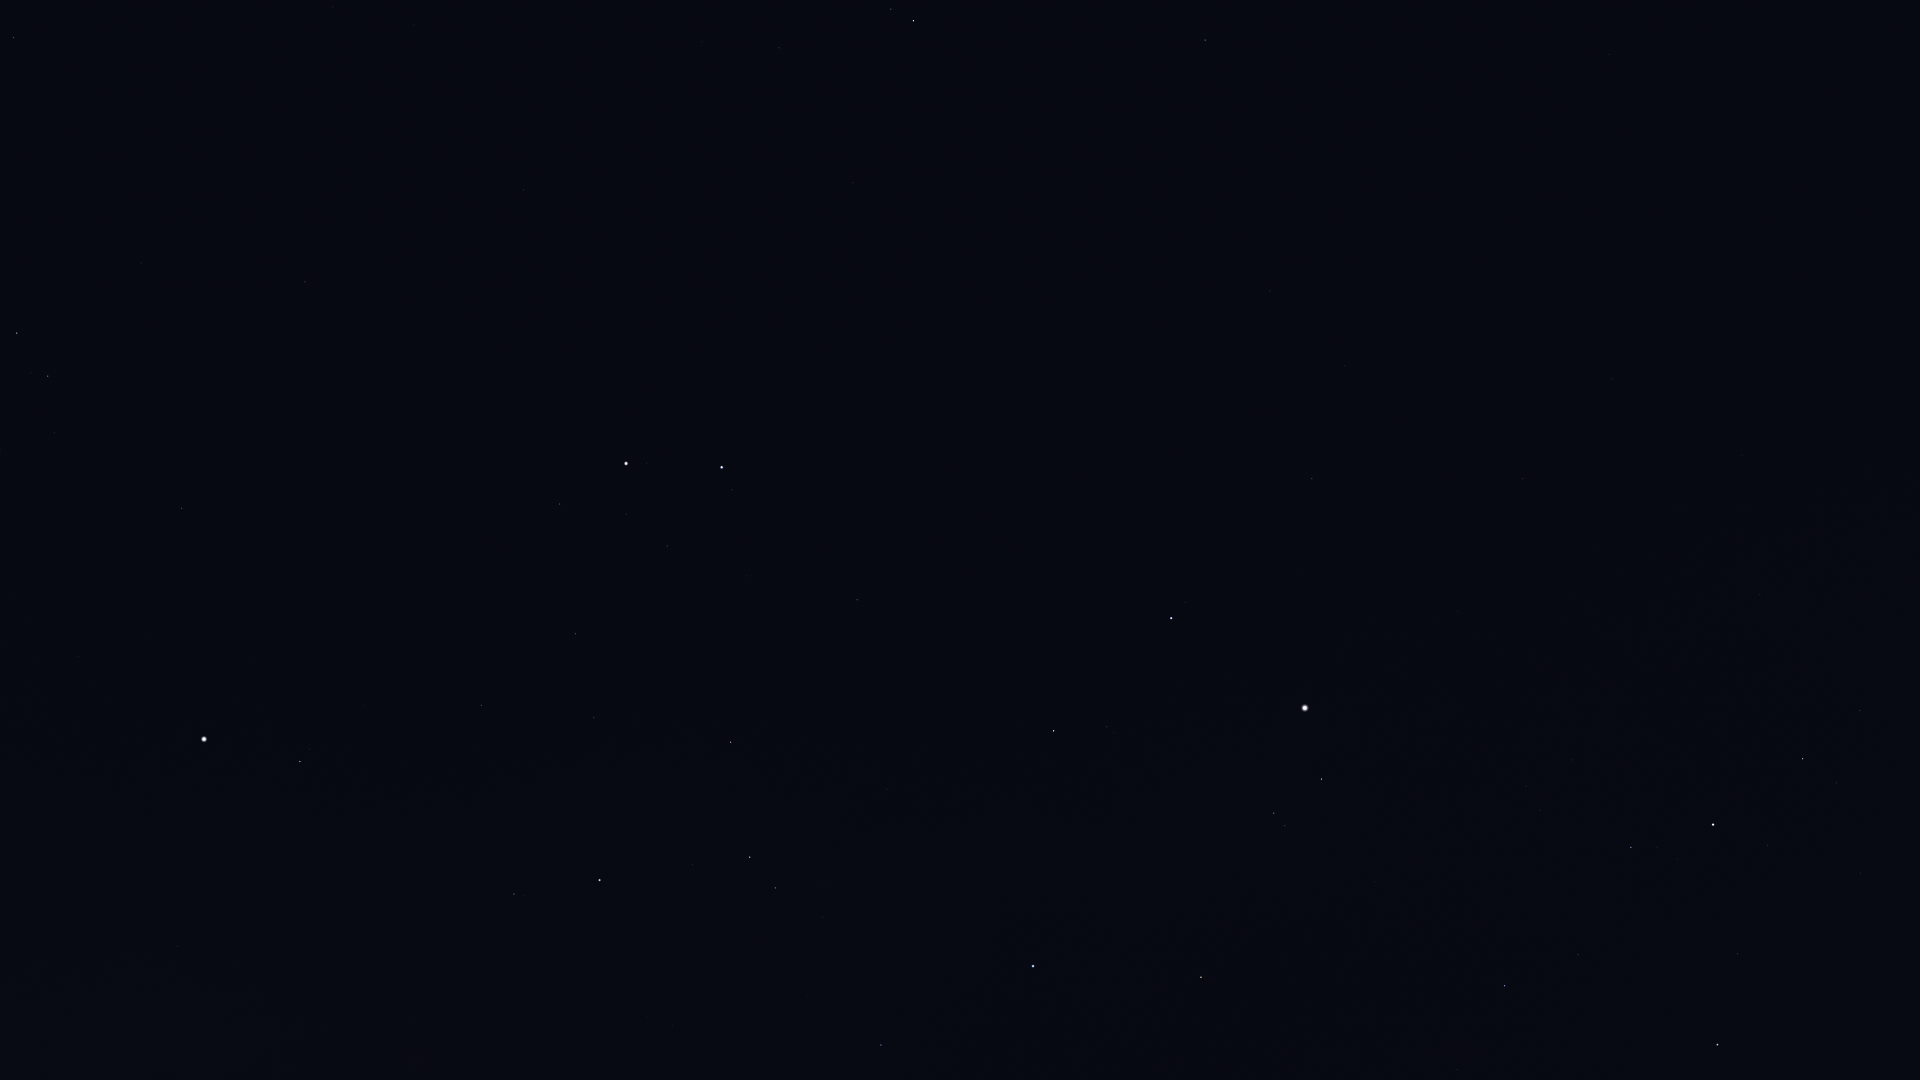

The data file committed next to this chart (first rows):
Star_ID, Name, X, Y
12191, Buna, 1862, 1051
13192, Nushagak, 1892, 331
13268, Miram, 1860, 711
14328, HIP 14328, 1803, 759
14576, Algol, 1718, 1045
14668, Misam, 1738, 954
15863, Mirfak, 1713, 825
16228, HIP 16228, 1760, 595
17358, HIP 17358, 1631, 847
17959, HIP 17959, 1777, 325
18505, HIP 18505, 1706, 503
18532, HIP 18532, 1505, 986
18614, Menkib, 1457, 1070
22783, HIP 22783, 1612, 379
23015, Hassaleh, 1201, 977
23416, Almaaz, 1322, 779
23453, Saclateni, 1285, 826
23767, Haedus, 1274, 813
24003, Mago, 1623, 298
24608, Capella, 1305, 708
25110, HIP 25110, 1728, 101
25428, Elnath, 1033, 966
26451, Tianguan, 881, 1045
27913, HIP 27913, 808, 997
28360, Menkalinan, 1171, 618
28380, Mahasim, 1054, 731
28716, HIP 28716, 773, 963
28734, HIP 28734, 823, 917
29038, HIP 29038, 672, 1026
29426, HIP 29426, 648, 1017
29434, HIP 29434, 680, 989
29655, HIP 29655, 775, 888
30060, HIP 30060, 1345, 366
30343, HIP 30343, 750, 857
30665, HIP 30665, 579, 971
30860, Lucilinburhuc, 1002, 617
30883, HIP 30883, 693, 865
30905, Lusitânia, 532, 990
31216, HIP 31216, 456, 1024
31681, HIP 31681, 600, 880
31978, HIP 31978, 475, 953
32246, HIP 32246, 731, 742
32362, HIP 32362, 514, 894
32533, HIP 32533, 420, 949
32916, Nervia, 978, 520
33018, HIP 33018, 857, 600
33449, HIP 33449, 1270, 291
33719, Citalá, 120, 1070
34088, HIP 34088, 594, 718
34693, HIP 34693, 747, 576
34769, HIP 34769, 177, 946
35350, HIP 35350, 481, 706
35550, HIP 35550, 576, 634
36046, HIP 36046, 667, 546
36145, HIP 36145, 1055, 316
36188, Gomeisa, 300, 762
36850, Castor, 722, 467
36962, HIP 36962, 626, 514
37279, Procyon, 204, 739
37740, HIP 37740, 560, 504
... 25 more rows
